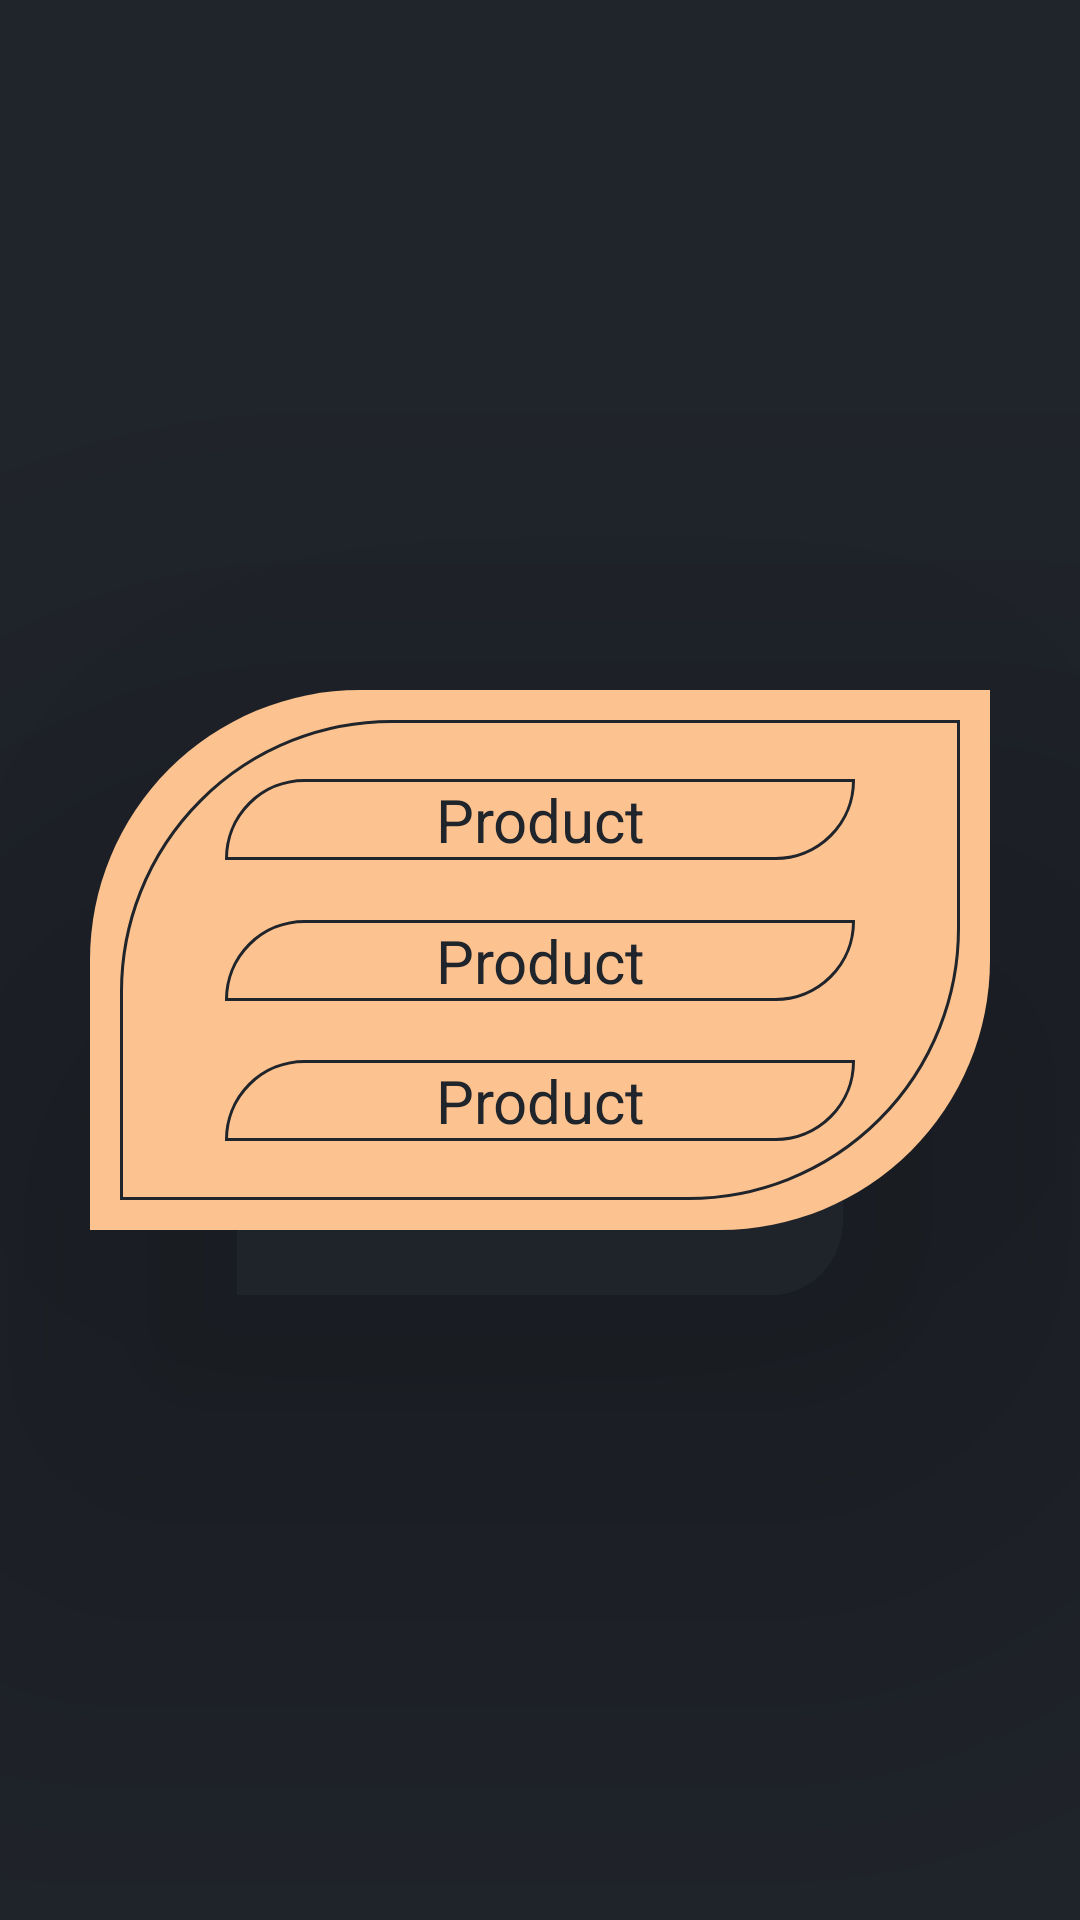

This screen was rendered from an Android layout file. Write that file and the resources it references.
<!-- AndroidManifest.xml: application theme Theme.Crop_Crony.NoActionBar -->
<!-- res/layout/request_view_layout.xml -->
<?xml version="1.0" encoding="utf-8"?>
<androidx.constraintlayout.widget.ConstraintLayout
    xmlns:android="http://schemas.android.com/apk/res/android"
    xmlns:app="http://schemas.android.com/apk/res-auto"
    xmlns:tools="http://schemas.android.com/tools"
    android:layout_width="match_parent"
    android:layout_height="wrap_content"
    android:background="@color/colorBlack">

    <androidx.constraintlayout.widget.ConstraintLayout
        android:id="@+id/productViewConstraintLayout"
        android:layout_width="300dp"
        android:layout_height="180dp"
        android:layout_marginTop="16dp"
        android:layout_marginBottom="16dp"
        android:background="@drawable/request_view_corners"
        android:elevation="100dp"
        android:padding="10dp"
        app:layout_constraintBottom_toBottomOf="parent"
        app:layout_constraintEnd_toEndOf="parent"
        app:layout_constraintStart_toStartOf="parent"
        app:layout_constraintTop_toTopOf="parent">

        <androidx.constraintlayout.widget.ConstraintLayout
            android:layout_width="match_parent"
            android:layout_height="match_parent"
            android:background="@drawable/request_view_borders"
            app:layout_constraintBottom_toBottomOf="parent"
            app:layout_constraintEnd_toEndOf="parent"
            app:layout_constraintStart_toStartOf="parent"
            app:layout_constraintTop_toTopOf="parent">

            <TextView
                android:id="@+id/reqViewTextView"
                android:layout_width="match_parent"
                android:layout_height="wrap_content"
                android:layout_marginHorizontal="35dp"
                android:background="@drawable/request_view_borders"
                android:gravity="center"
                android:text="Product"
                android:textColor="@color/colorBlack"
                android:textSize="20sp"
                app:layout_constraintBottom_toTopOf="@+id/reqViewTextView2"
                app:layout_constraintEnd_toEndOf="parent"
                app:layout_constraintStart_toStartOf="parent"
                app:layout_constraintTop_toTopOf="parent" />

            <TextView
                android:id="@+id/reqViewTextView2"
                android:layout_width="match_parent"
                android:layout_height="wrap_content"
                android:layout_marginHorizontal="35dp"
                android:background="@drawable/request_view_borders"
                android:gravity="center"
                android:text="Product"
                android:textColor="@color/colorBlack"
                android:textSize="20sp"
                app:layout_constraintBottom_toTopOf="@+id/reqViewTextView3"
                app:layout_constraintEnd_toEndOf="parent"
                app:layout_constraintStart_toStartOf="parent"
                app:layout_constraintTop_toBottomOf="@+id/reqViewTextView" />

            <TextView
                android:id="@+id/reqViewTextView3"
                android:layout_width="match_parent"
                android:layout_height="wrap_content"
                android:layout_marginHorizontal="35dp"
                android:background="@drawable/request_view_borders"
                android:gravity="center"
                android:inputType="none"
                android:text="Product"
                android:textColor="@color/colorBlack"
                android:textSize="20sp"
                app:layout_constraintBottom_toBottomOf="parent"
                app:layout_constraintEnd_toEndOf="parent"
                app:layout_constraintStart_toStartOf="parent"
                app:layout_constraintTop_toBottomOf="@+id/reqViewTextView2" />

        </androidx.constraintlayout.widget.ConstraintLayout>

    </androidx.constraintlayout.widget.ConstraintLayout>

</androidx.constraintlayout.widget.ConstraintLayout>
<!-- resources referenced by this layout -->
<resources>
  <color name="colorBlack">#20242b</color>
  <!-- drawable request_view_borders (drawable) -->
  <?xml version="1.0" encoding="utf-8"?>
  <shape xmlns:android="http://schemas.android.com/apk/res/android">
      <stroke android:color="@color/colorBlack" android:width="1dp"/>
      <corners android:topLeftRadius="90dp" android:bottomRightRadius="90dp" />
      <solid android:color="@color/colorSecondary" />
  </shape>
  <!-- drawable request_view_corners (drawable) -->
  <?xml version="1.0" encoding="utf-8"?>
  <shape xmlns:android="http://schemas.android.com/apk/res/android">
      <corners android:topLeftRadius="90dp" android:bottomRightRadius="90dp" />
      <solid android:color="#FCC28F" />
  </shape>
  <style name="Theme.Crop_Crony.NoActionBar" parent="Theme.MaterialComponents.DayNight.NoActionBar">
          
          <item name="colorPrimary">#20242B</item>
          <item name="colorPrimaryVariant">#000000</item>
          <item name="colorOnPrimary">#ffffff</item>
          
          <item name="colorSecondary">#000018</item>
          <item name="colorSecondaryVariant">#ffffff</item>
          <item name="colorOnSecondary">#000000</item>
          
          <item name="android:statusBarColor" tools:targetApi="l">?attr/colorPrimaryVariant</item>
          
      </style>
  <color name="colorSecondary">#FCC28F</color>
</resources>
